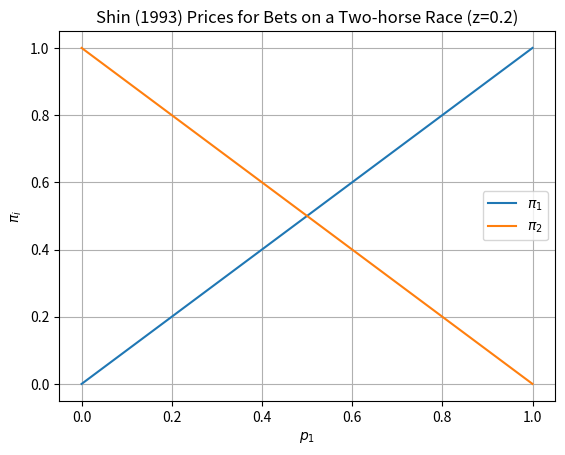

This chart was generated by the following Python code:
import numpy as np
import pandas as pd
import math
import random
import os
import matplotlib.pyplot as plt


def getShinPrices(p: list, z: float):
    p = np.array(p)
    termOne = np.sqrt(z*p + (1-z)*np.power(p, 2))
    termTwo = 0
    for i in range(len(p)):
        termTwo += np.sqrt(z*p[i] + (1-z)*np.power(p[i], 2))
    return termOne * termTwo


odds = [0.5, 0.5]
z = 0
x = np.linspace(0, 1, 100)

probs = [[x[i], 1-x[i]] for i in range(len(x))]
prices = []
for i in range(len(x)):
    prices.append(getShinPrices(probs[i], z))

fig, ax = plt.subplots()

xplot = [probs[i][0] for i in range(len(probs))]
yplot = [prices[i][0] for i in range(len(prices))]
yplot2 = [prices[i][1] for i in range(len(prices))]

ax.plot(xplot, yplot, label=r"$\pi_1$")
ax.plot(xplot, yplot2, label=r"$\pi_2$")
ax.set_ylabel(r"$\pi_i$")
ax.set_xlabel(r"$p_1$")
ax.legend()
ax.set_title("Shin (1993) Prices for Bets on a Two-horse Race (z=0.2)")
plt.grid()
plt.savefig("shin1993prices.pdf")
plt.show()

print(prices[50])
